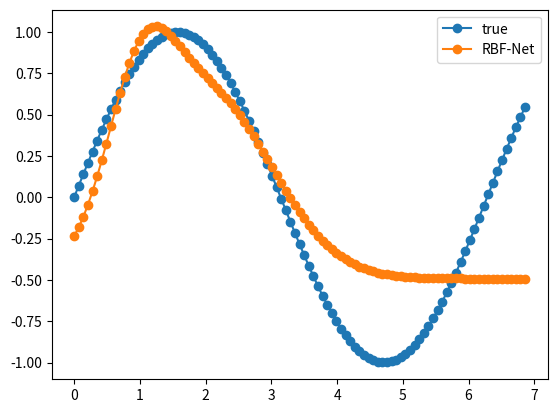

Generate this figure with matplotlib:
# -*- coding: utf-8 -*-
"""rbf.ipynb

Automatically generated by Colaboratory.

Original file is located at
    https://colab.research.google.com/<link-removed>
"""

import numpy as np
import matplotlib.pyplot as plt

class RBFNet:
  def __init__(self, k=2, lr=0.01, epochs=100):
        self.k = k
        self.lr = lr
        self.epochs = epochs
        self.w = np.random.randn(k)
        self.b = np.random.randn(1)

  def rbf(self,x, c, s):
    return np.exp(-1 / (2 * s**2) * (x-c)**2)

  def fit(self, X, y):
    self.centers = [1,2]
    self.stds = [0.5,1]
    for epoch in range(self.epochs):
      for i in range(len(X)):
        # forward pass
        a = np.array([self.rbf(X[i], c, s) for c, s, in zip(self.centers, self.stds)])

        F = a.T.dot(self.w) + self.b
        loss = (y[i] - F) ** 2
        # backward pass
        error = -(y[i] - F)
        # online update
        self.w = self.w - self.lr * a * error
        self.b = self.b - self.lr * error

  def predict(self, X):
    y_pred = []
    for i in range(len(X)):
        a = np.array([self.rbf(X[i], c, s) for c, s, in zip(self.centers, self.stds)])
        F = a.T.dot(self.w) + self.b
        y_pred.append(F)
    return np.array(y_pred)

X =[]
y=[]
for i in range(0,99):
  X.append(0.07*i)
  y.append(np.sin(0.07*i))
print(X)
print(y)

rbfnet1 = RBFNet(lr = 0.01, k =2)
rbfnet1.fit(X, y)
y_pred = rbfnet1.predict(X)

plt.plot(X, y, '-o', label='true')
plt.plot(X, y_pred, '-o', label='RBF-Net')
plt.legend()
plt.show()